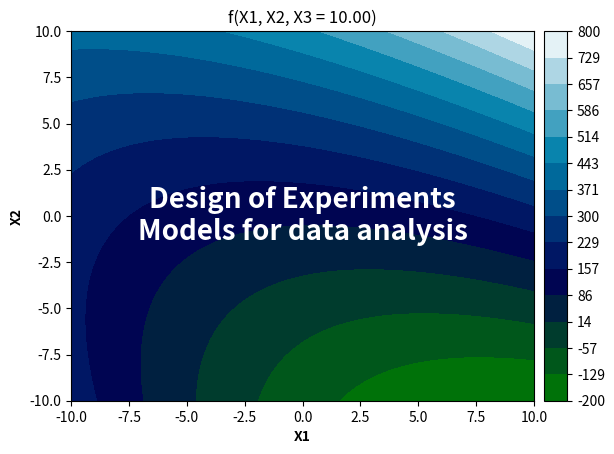

Source code (Python):
import numpy as np
import matplotlib.pyplot as plt
import matplotlib.animation as animation
from mpl_toolkits.axes_grid1 import make_axes_locatable

# Define the range for X1, X2, and X3
x1 = np.linspace(-10, 10, 100)
x2 = np.linspace(-10, 10, 100)
x3 = np.linspace(-10, 10, 100)

# Create a meshgrid for X1 and X2
X1, X2 = np.meshgrid(x1, x2)

# Function to calculate Y
def func(X1, X2, X3):
    return X1**2 + X2**2 + X3**2 + 2*X1*X2 + 3*X2*X3

# Calculate Z for all X3 values
y = [func(X1, X2, X3_val) for X3_val in x3]

# Determine the contour levels based on all Z values
min_y = np.min(y)
max_y = np.max(y)
levels = np.linspace(min_y, max_y, 15)

# Create a figure
fig, ax = plt.subplots()
divider = make_axes_locatable(ax)
cax = divider.append_axes('right', size='5%', pad=0.1)

# Function to update the contour plot for each frame of the animation
def update(frame):
    ax.clear()
    cf = ax.contourf(X1, X2, y[frame], levels=levels, cmap='ocean')
    ax.set_title(f"f(X1, X2, X3 = {x3[frame]:.2f})")
    ax.set_xlabel("X1", fontweight="bold")
    ax.set_ylabel("X2", fontweight="bold")
    ax.text(0, 0, 'Design of Experiments\nModels for data analysis', fontweight="bold", ha='center', va='center', fontsize=20, color='white')
    fig.colorbar(cf, cax=cax, ticks=levels)

   
# Create the animation with adjusted duration and FPS
ani = animation.FuncAnimation(fig, update, frames=len(x3), interval=100, repeat=True)

# Save the animation as a GIF
ani.save('animation.gif', writer='pillow')